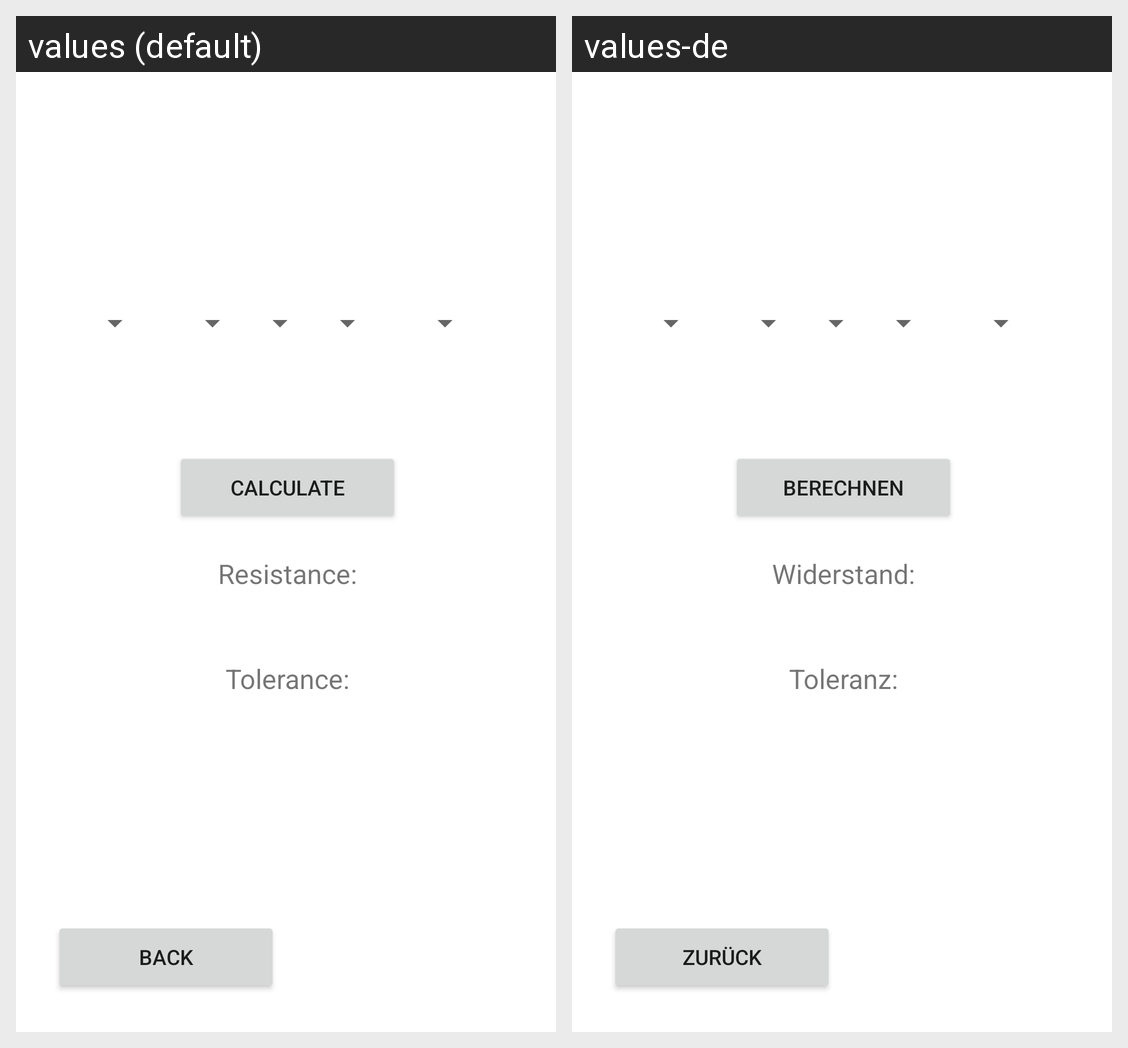

This grid shows one Android layout under two languages. Give, for every string resource on the screen, its name, the default text and each shown locale's text.
Android screen res/layout/activity_five_rings.xml rendered under 2 locales, left to right: values (default), values-de. Device: Nexus 5 (rendered at 1080×1920; each locale shown at half size, 540×960, under a caption strip naming it); theme Theme.Colorcodecode.
Strings drawn on this screen, with the default value and each locale's value (text and hints the layout hard-codes, and strings that could not be matched under every locale, appear in the picture but are not listed):

btn_back
  values: Back
  values-de: Zurück

btn_calc
  values: Calculate
  values-de: Berechnen

tvResistance
  values: Resistance:
  values-de: Widerstand:

tvTolerance
  values: Tolerance:
  values-de: Toleranz:
